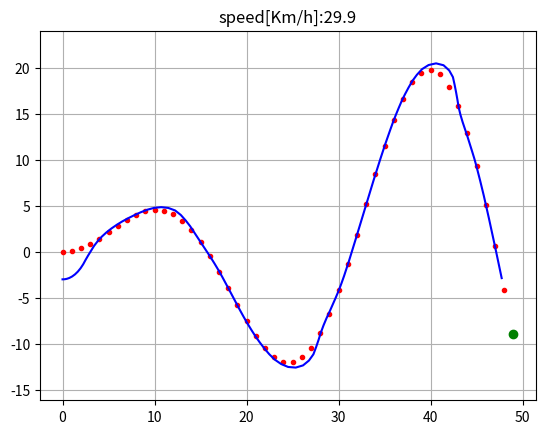

Source code (Python):
import numpy as np
import math
import matplotlib.pyplot as plt

K = 0.1 #前视距离系数
Lfc = 2.0 #前视距离,调速K和Lfc，将决定算法的跟踪算法。如果Lfc变大，则跟踪会变得更平顺，如果变小则跟踪会更精确。
Kp = 1.0 #速度P控制器系数
dt = 0.1 #时间间隔，单件 s
L = 2.9 #车辆轴距，单位：m

class VehicleState:

    def __init__(self,x=0.0,y=0.0,yaw=0.0,v=0.0):
        self.x = x
        self.y = y # the position of car
        self.yaw = yaw # the yaw of car, 0-360 degree
        self.v = v  # the speed of car, constant;
    
def update(state,a,delta): # update the state of car
    
    state.x = state.x +state.v*math.cos(state.yaw)*dt
    state.y = state.y + state.v*math.sin(state.yaw)*dt
    state.yaw = state.yaw +  math.tan(delta)*state.v / L * dt # the rate of yaw: dot(yaw) = v_r*tan(delta_f)/L;  the delta is chaing, 
                                                              # so the position is chaging. while dot(yaw)=v_f*sin(delta_f)/L
    state.v = state.v + a * dt # PID controller 
    return state

def calc_target_index(state,cx,cy):
    dx = [state.x - icx for icx in cx] #对象state的位置(x,y)在不断地变化
    dy = [state.y - icy for icy in cy]
    d = [abs(math.sqrt(idx**2+idy**2)) for (idx,idy) in zip(dx,dy)]
    ind = d.index(min(d)) # the nearsest point, which is nearest to the position of car.
    L = 0.0

    Lf = K*state.v + Lfc

    while L < Lf and (ind+1) < len(cx):#from the nearest to the target point
        dx_t = cx[ind+1] - cx[ind]
        dy_t = cy[ind+1] - cx[ind]
        L += math.sqrt(dx_t**2 + dy_t ** 2)
        ind += 1

    return ind # the index of target point 

def PContorl(target,current):
    a = Kp * (target - current)
    return a

def pure_pursuit_control(state, cx, cy, pind):
    ind = calc_target_index(state, cx, cy)

    if pind >= ind: # what is pind?
        ind = pind
    
    if ind < len(cx):
        tx = cx[ind]
        ty = cy[ind]
    else:
        tx = cx[-1]
        ty = cy[-1] # endif to get the tx and ty

    alpha = math.atan2(ty-state.y,tx-state.x) - state.yaw

    if state.v < 0:
        alpha = math.pi - alpha #倒车过程时，
    
    Lf = K * state.v + Lfc

    delta = math.atan2(2.0*L*math.sin(alpha)/Lf, 1.0) # the output: delta_f, the angle of front wheels.算出来的前轮转角，相对于车辆方向
    #而言，是“左正右负”。

    return delta, ind

def main():
    cx = np.arange(0,50,1)
    cy = [math.sin(ix / 5.0) * ix / 2.0 for ix in cx]

    target_speed = 30.0 / 3.6

    T = 100.0

    state = VehicleState(x = -0.0, y = -3.0, yaw = 0.0, v = 0.0)

    lastIndex = len(cx) - 1 # the index is from 0;
    time = 0.0 
    x = [state.x]
    y = [state.y]
    yaw = [state.yaw]
    v = [state.v]
    t = [0.0]
    target_ind = calc_target_index(state,cx,cy)

    while T >= time and lastIndex > target_ind:
        ai = PContorl(target_speed,state.v)
        di, target_ind = pure_pursuit_control(state,cx,cy,target_ind)
        state = update(state,ai,di)

        time = time + dt

        x.append(state.x)
        y.append(state.y)
        yaw.append(state.yaw)
        v.append(state.v)
        t.append(time)

        plt.cla()
        plt.plot(cx,cy,".r",label="course")
        plt.plot(x,y,"-b",label="trajectory")
        plt.plot(cx[target_ind],cy[target_ind],"go",label="target")
        plt.axis("equal")
        plt.grid(True)
        plt.title("speed[Km/h]:"+ str(state.v*3.6)[:4])
        plt.pause(0.001)

if __name__ == '__main__':
    main()


    



